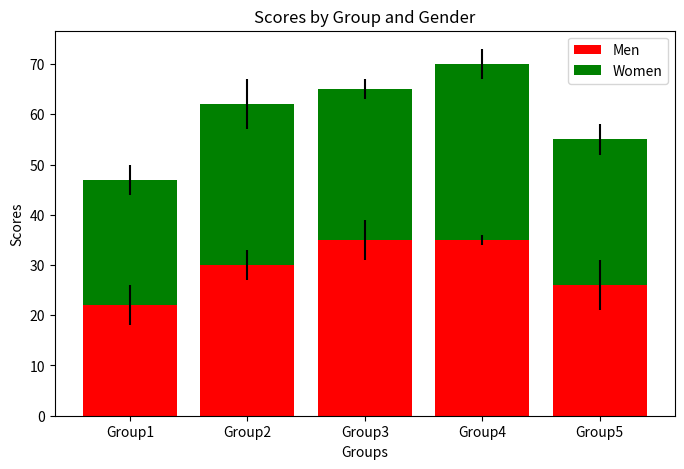

Here is the Python script that generated this plot:
import numpy as np
import matplotlib.pyplot as plt

men_means = (22, 30, 35, 35, 26)
women_means = (25, 32, 30, 35, 29)

men_std = (4, 3, 4, 1, 5)
women_std = (3, 5, 2, 3, 3)

groups = ['Group1',
          'Group2',
          'Group3',
          'Group4',
          'Group5']

x = np.arange(len(groups))

plt.figure(figsize=(8,5))

plt.bar(x,
        men_means,
        yerr=men_std,
        label='Men',
        color='red')

plt.bar(x,
        women_means,
        bottom=men_means,
        yerr=women_std,
        label='Women',
        color='green')

plt.xlabel('Groups')
plt.ylabel('Scores')

plt.title('Scores by Group and Gender')

plt.xticks(x, groups)

plt.legend()

plt.show()
